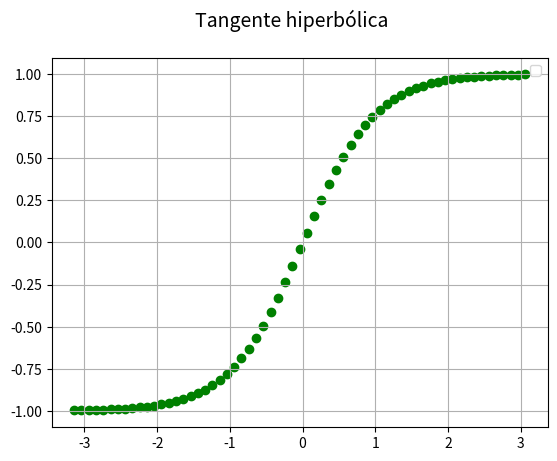

Source code (Python):
# Matplotlib [Python]
# Ejercicios de práctica

# [redacted]
# Version: 2.0

# IMPORTANTE: NO borrar los comentarios
# que aparecen en verde con el hashtag "#"

# Ejercicios de matplotlib
import numpy as np
import matplotlib.pyplot as plt




    # NOTA: aproveche los ejemplos "scatter_plot" de clase

    # Se desea graficar la función tanh para el siguiente
    # intervalor de valores de "X"
def line_plot():
    x = np.arange(-np.pi, np.pi, 0.1)

    # Función y = tanh(x) --> tangente hiperbólica
    y = np.tanh(x)

    # Alumno: Graficar la función utilizando "scatter"
    # utilizando "x" e "y" ya disponible
    fig = plt.figure()
    fig.suptitle('Tangente hiperbólica', fontsize=14)
    ax = fig.add_subplot()
    ax.scatter(x, y, c='g')
    ax.legend()
    ax.grid()
    plt.show()
    # Colocar la leyenda y el label con el nombre de la función

    # Elegir un marker a elección

    # Crear acá su gráfico
if __name__ == '__main__':
    print("Bienvenidos a otra clase de Inove con Python")
    print("Scatter Plot")
    line_plot()
    print("terminamos")
